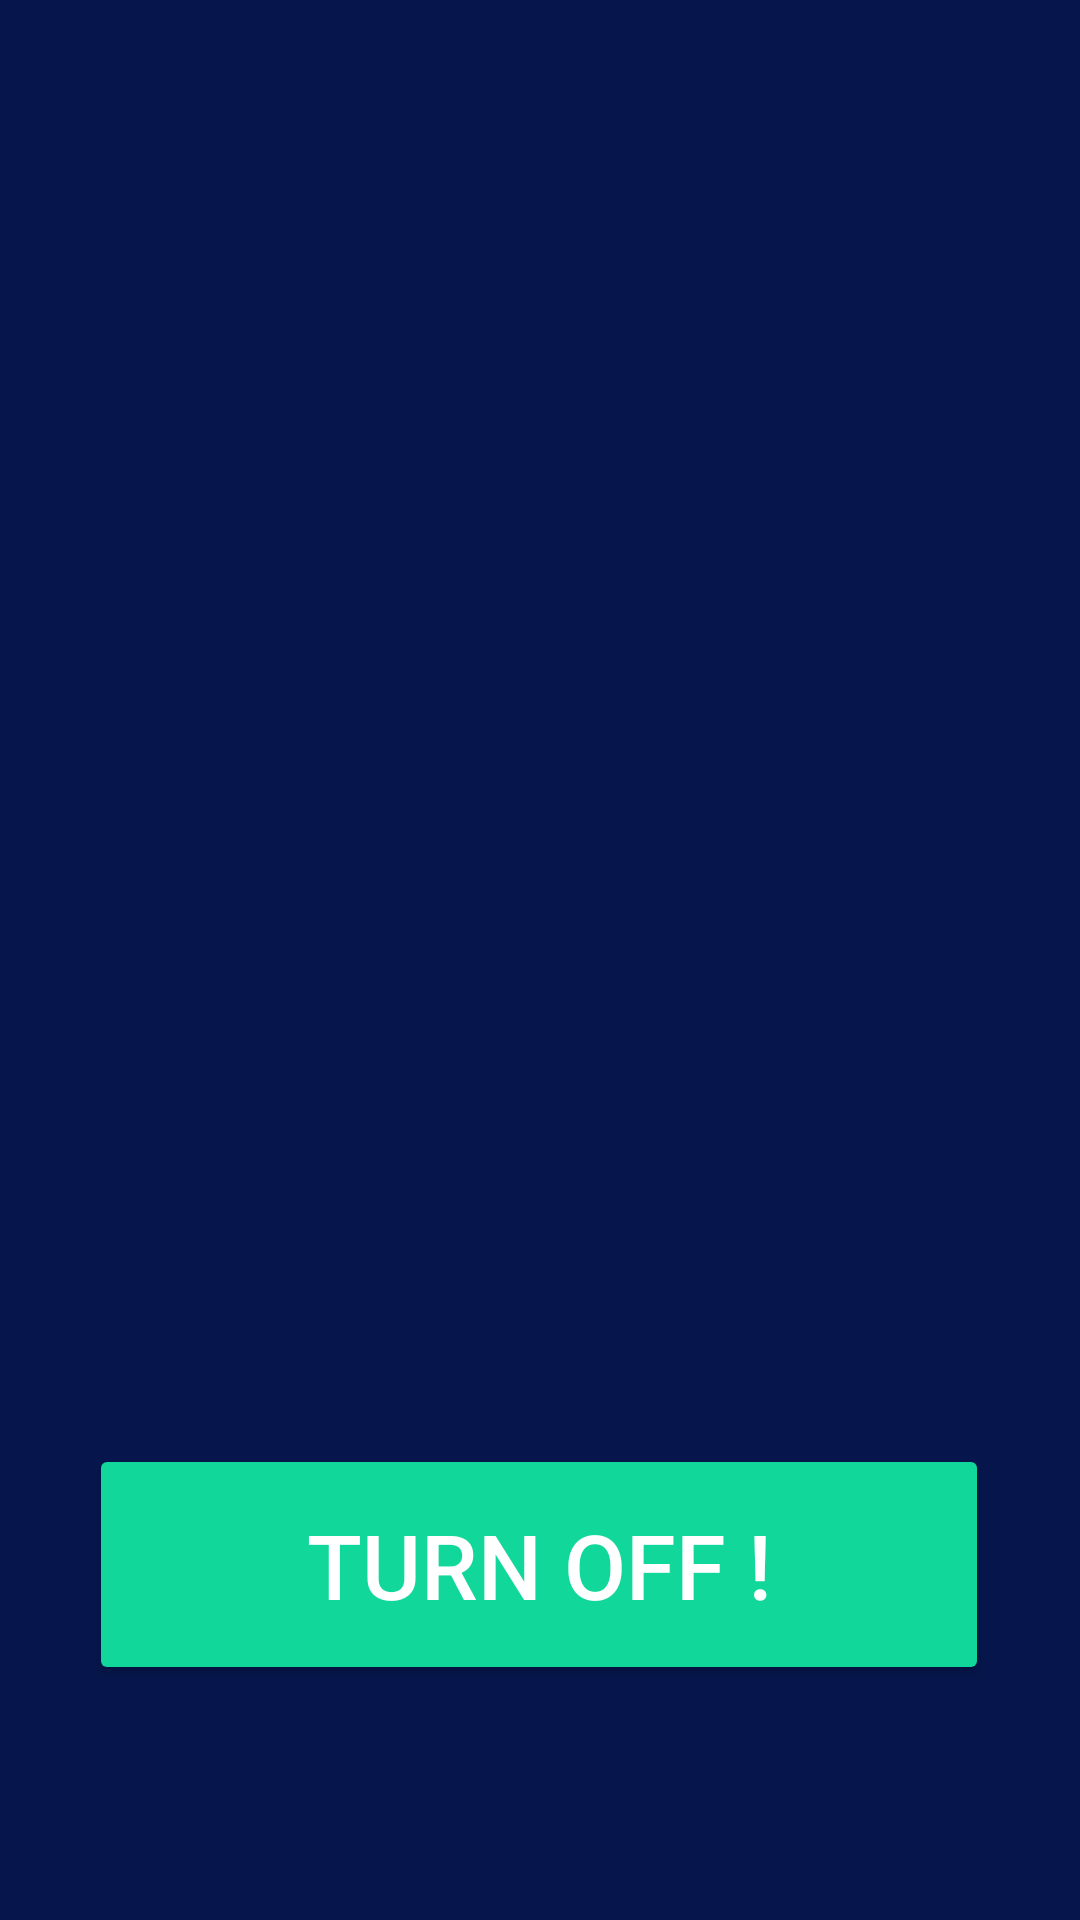

Reconstruct the res/layout file that produces this screen, plus the resources it refers to.
<!-- AndroidManifest.xml: application theme Theme.Olife -->
<!-- res/layout/activity_alarm_on.xml -->
<?xml version="1.0" encoding="utf-8"?>
<androidx.constraintlayout.widget.ConstraintLayout xmlns:android="http://schemas.android.com/apk/res/android"
    xmlns:app="http://schemas.android.com/apk/res-auto"
    xmlns:tools="http://schemas.android.com/tools"
    android:layout_width="match_parent"
    android:layout_height="match_parent"
    android:background="@color/DeepBlue"
    tools:context=".AlarmOnActivity">



    <androidx.appcompat.widget.AppCompatButton
        android:id="@+id/aa_turn_off_alarm"
        android:layout_width="300dp"
        android:layout_height="wrap_content"
        android:backgroundTint="@color/LightGreen3"
        android:padding="20dp"
        android:text="Turn Off !"
        android:textColor="@color/white"
        android:textSize="30sp"

        app:layout_constraintBottom_toBottomOf="parent"
        app:layout_constraintEnd_toEndOf="parent"
        app:layout_constraintHorizontal_bias="0.495"
        app:layout_constraintStart_toStartOf="parent"
        app:layout_constraintTop_toTopOf="parent"
        app:layout_constraintVertical_bias="0.86" />
</androidx.constraintlayout.widget.ConstraintLayout>
<!-- resources referenced by this layout -->
<resources>
  <color name="DeepBlue">#FF06164C</color>
  <color name="LightGreen3">#ff11d79b</color>
  <color name="white">#FFFFFFFF</color>
  <style name="Theme.Olife" parent="Theme.MaterialComponents.DayNight.NoActionBar">
          
          <item name="colorPrimary">@color/DeepBlue</item>
          <item name="colorPrimaryVariant">@color/DeepBlue</item>
          <item name="colorOnPrimary">@color/white</item>
          
          <item name="colorSecondary">@color/DeepBlue</item>
          <item name="colorSecondaryVariant">@color/DeepBlue</item>
          <item name="colorOnSecondary">@color/black</item>
          
          <item name="android:statusBarColor" tools:targetApi="l">?attr/colorPrimaryVariant</item>
          
          
  
  
      </style>
  <color name="black">#FF000000</color>
</resources>
